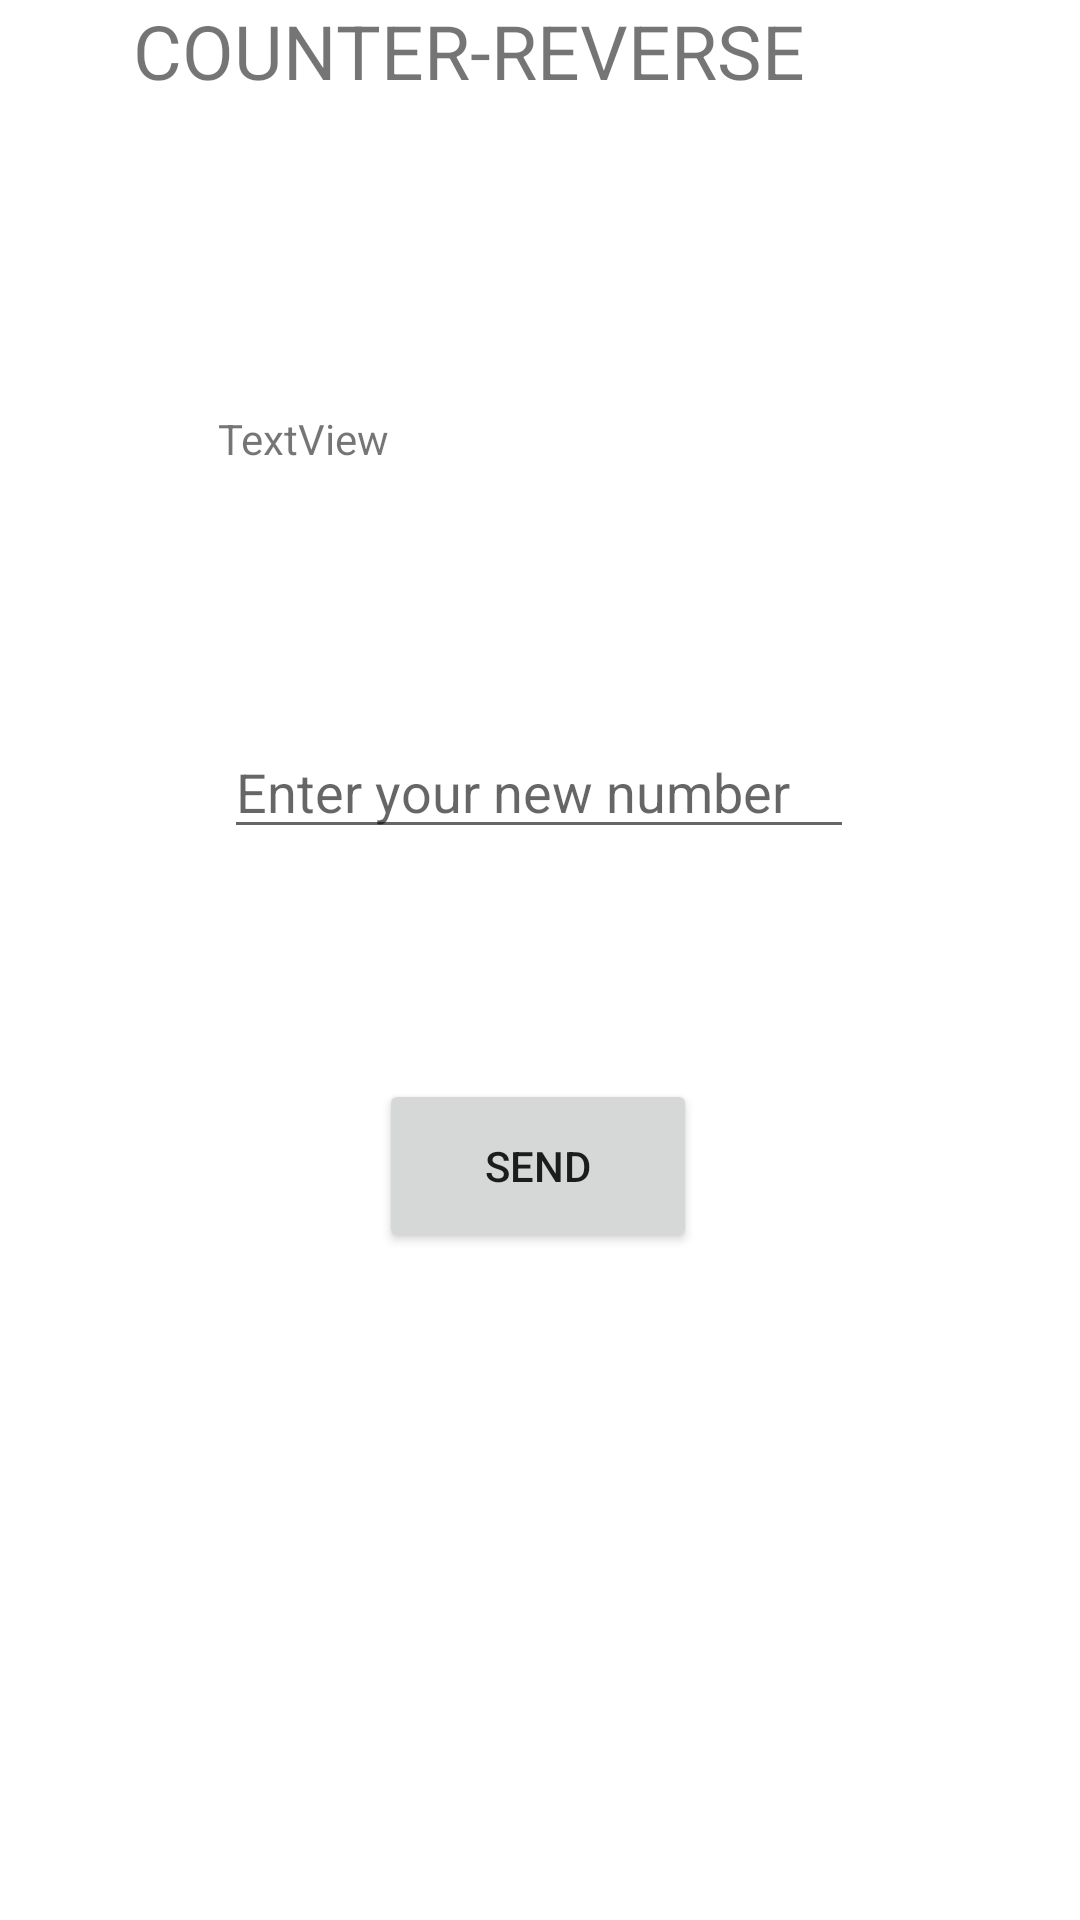

Produce the Android XML layout that renders to this screen, including the resource entries it uses.
<!-- AndroidManifest.xml: application theme Theme.TheOdds -->
<!-- res/layout/reverse_to_send_back.xml -->
<?xml version="1.0" encoding="utf-8"?>
<androidx.constraintlayout.widget.ConstraintLayout
    xmlns:android="http://schemas.android.com/apk/res/android"
    xmlns:app="http://schemas.android.com/apk/res-auto"
    xmlns:tools="http://schemas.android.com/tools"
    android:layout_width="match_parent"
    android:layout_height="match_parent">

    <TextView
        android:id="@+id/range_txt"
        android:layout_width="177dp"
        android:layout_height="45dp"
        android:layout_marginTop="60dp"
        android:text="TextView"
        app:layout_constraintEnd_toEndOf="parent"
        app:layout_constraintHorizontal_bias="0.397"
        app:layout_constraintStart_toStartOf="parent"
        app:layout_constraintTop_toBottomOf="@+id/text_text" />

    <EditText
        android:id="@+id/number_reverse_challenger"
        android:layout_width="wrap_content"
        android:layout_height="wrap_content"
        android:layout_marginTop="60dp"
        android:ems="10"
        android:hint="Enter your new number"
        app:layout_constraintEnd_toEndOf="parent"
        app:layout_constraintHorizontal_bias="0.497"
        app:layout_constraintStart_toStartOf="parent"
        app:layout_constraintTop_toBottomOf="@+id/range_txt" />

    <Button
        android:id="@+id/send_btn"
        android:layout_width="106dp"
        android:layout_height="58dp"
        android:text="Send"
        app:layout_constraintBottom_toBottomOf="parent"
        app:layout_constraintEnd_toEndOf="parent"
        app:layout_constraintHorizontal_bias="0.498"
        app:layout_constraintStart_toStartOf="parent"
        app:layout_constraintTop_toBottomOf="@+id/number_reverse_challenger"
        app:layout_constraintVertical_bias="0.256" />

    <TextView
        android:id="@+id/textView4"
        android:layout_width="wrap_content"
        android:layout_height="wrap_content"
        android:text="COUNTER-REVERSE"
        android:textSize="25dp"
        app:layout_constraintEnd_toEndOf="parent"
        app:layout_constraintHorizontal_bias="0.327"
        app:layout_constraintStart_toStartOf="parent"
        app:layout_constraintTop_toTopOf="parent" />

    <TextView
        android:id="@+id/text_text"
        android:layout_width="wrap_content"
        android:layout_height="wrap_content"
        android:layout_marginTop="24dp"
        android:text=""
        app:layout_constraintEnd_toEndOf="parent"
        app:layout_constraintHorizontal_bias="0.498"
        app:layout_constraintStart_toStartOf="parent"
        app:layout_constraintTop_toBottomOf="@+id/textView4" />


</androidx.constraintlayout.widget.ConstraintLayout>
<!-- resources referenced by this layout -->
<resources>
  <style name="Theme.TheOdds" parent="Theme.MaterialComponents.DayNight.DarkActionBar">
          
          <item name="colorPrimary">@color/purple_500</item>
          <item name="colorPrimaryVariant">@color/purple_700</item>
          <item name="colorOnPrimary">@color/white</item>
          
          <item name="colorSecondary">@color/teal_200</item>
          <item name="colorSecondaryVariant">@color/teal_700</item>
          <item name="colorOnSecondary">@color/black</item>
          
          <item name="android:statusBarColor" tools:targetApi="l">?attr/colorPrimaryVariant</item>
          
      </style>
  <color name="purple_500">#FF6200EE</color>
  <color name="purple_700">#FF3700B3</color>
  <color name="white">#FFFFFFFF</color>
  <color name="teal_200">#FF03DAC5</color>
  <color name="teal_700">#FF018786</color>
  <color name="black">#FF000000</color>
</resources>
